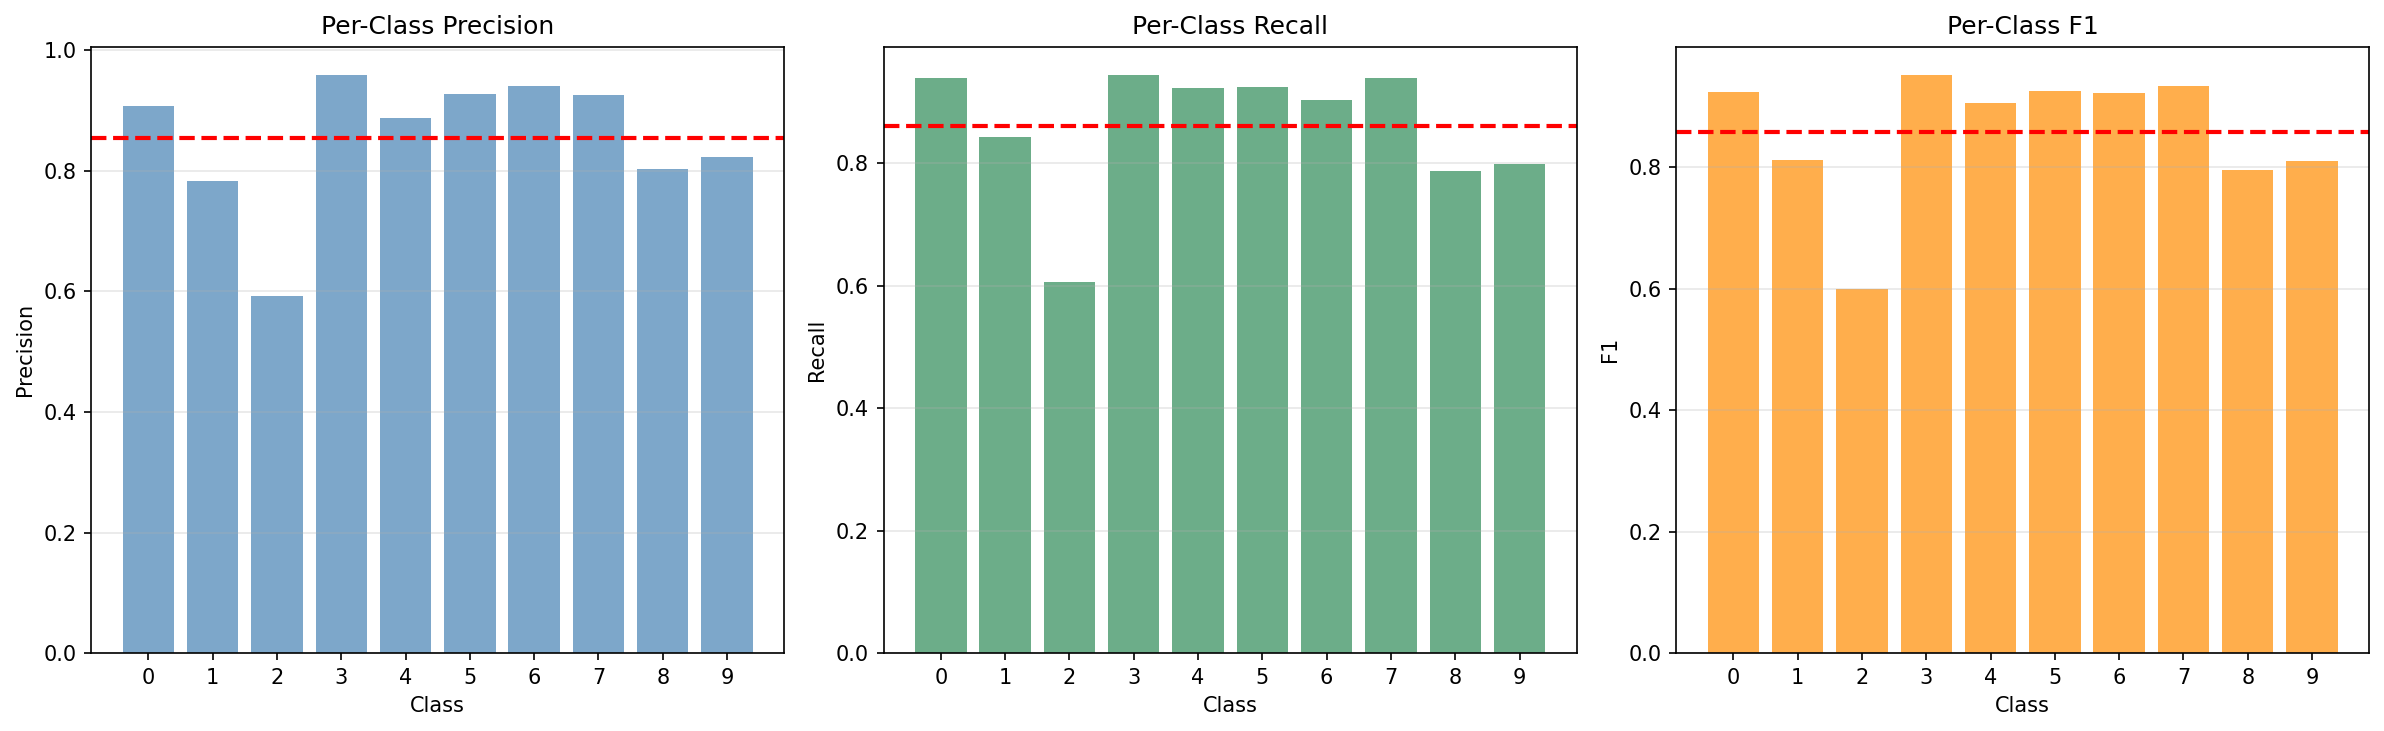

The table this chart was drawn from, first rows:
Class, Precision, Recall, F1-Score, Support
0, 0.9084, 0.9401, 0.924, 401
1, 0.7826, 0.8438, 0.812, 64
2, 0.5926, 0.6066, 0.5995, 211
3, 0.9584, 0.9437, 0.951, 391
4, 0.887, 0.9239, 0.9051, 289
5, 0.9268, 0.9247, 0.9257, 438
6, 0.9413, 0.9042, 0.9224, 355
7, 0.9265, 0.94, 0.9332, 483
8, 0.803, 0.7868, 0.7948, 544
9, 0.8227, 0.7984, 0.8104, 372
